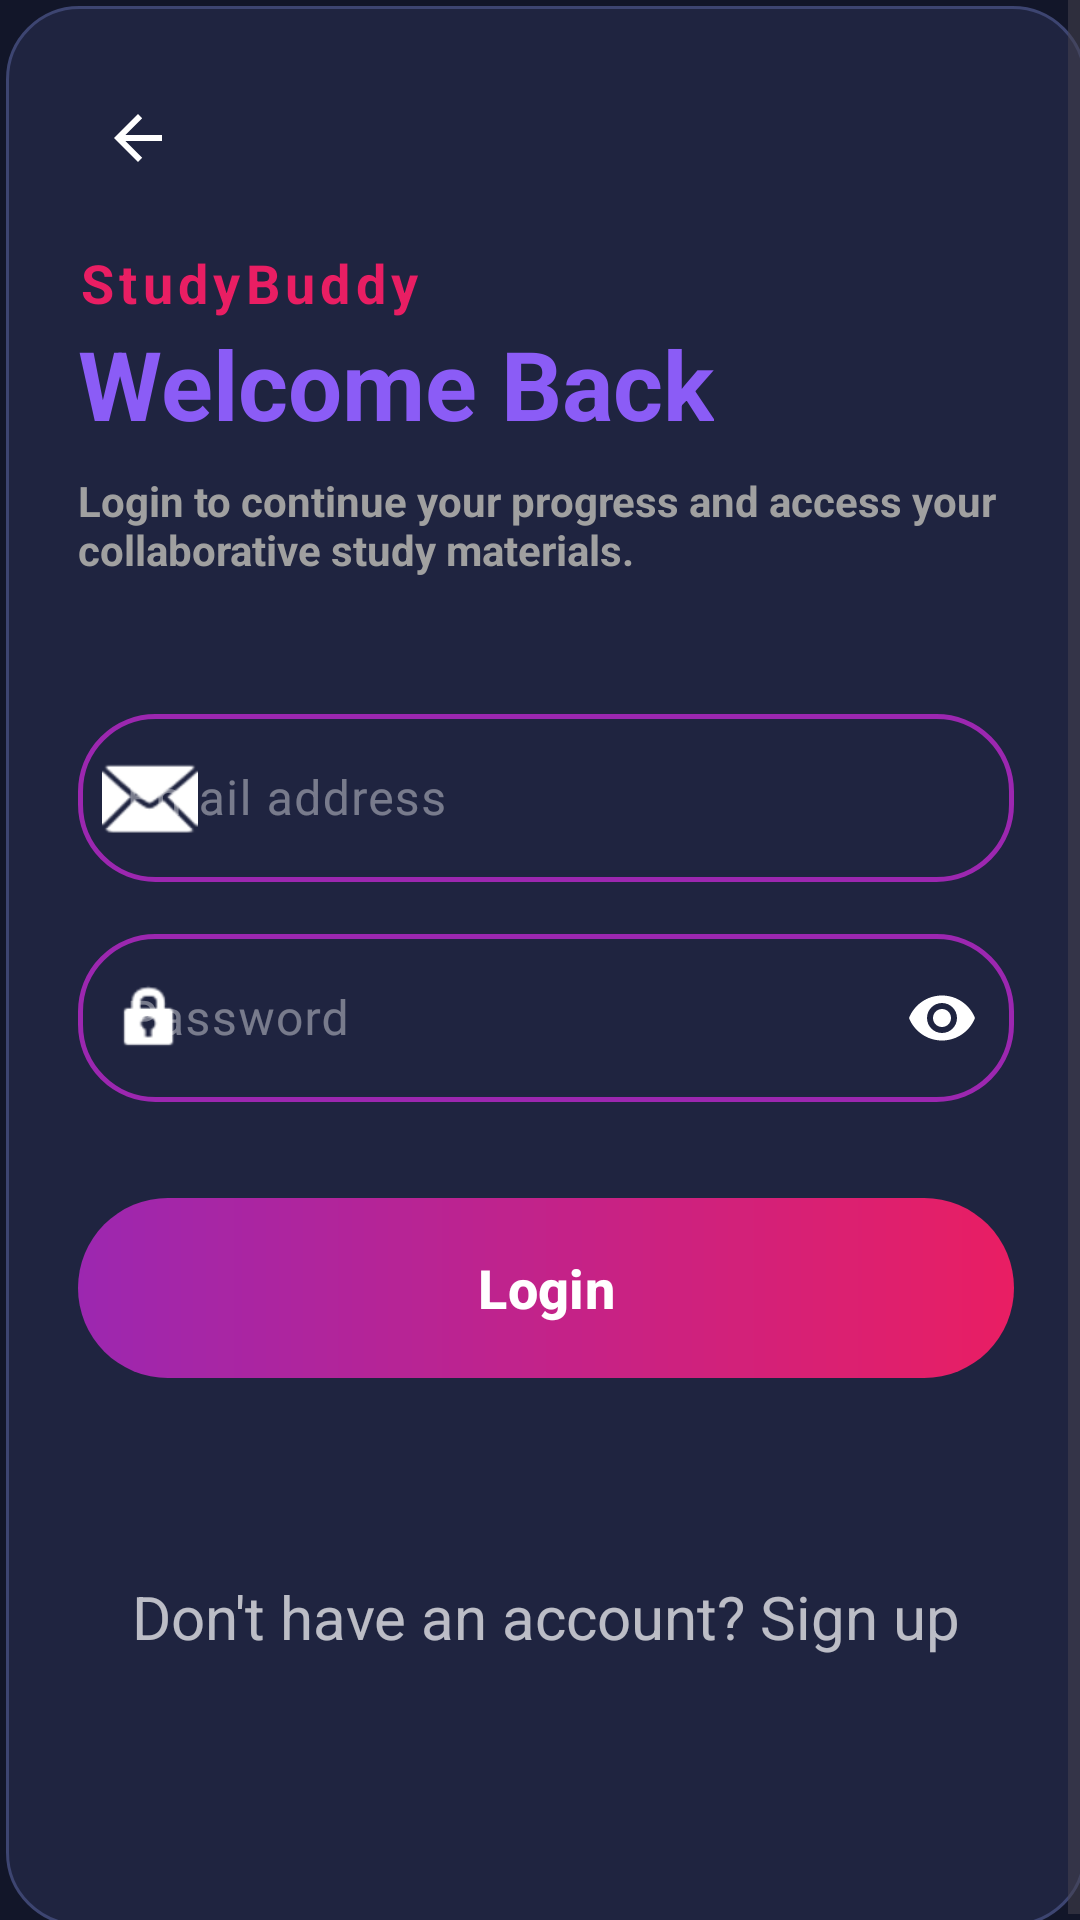

Layout XML and referenced resources for this Android screen:
<!-- AndroidManifest.xml: application theme Theme.Studybuddy -->
<!-- res/layout/activity_login.xml -->
<?xml version="1.0" encoding="utf-8"?>
<ScrollView xmlns:android="http://schemas.android.com/apk/res/android"
    xmlns:app="http://schemas.android.com/apk/res-auto"
    xmlns:tools="http://schemas.android.com/tools"
    android:layout_width="match_parent"
    android:layout_height="match_parent"
    android:background="@color/b_background_deep"
    android:fillViewport="true">

    <androidx.constraintlayout.widget.ConstraintLayout
        android:id="@+id/loginRoot"
        android:layout_width="match_parent"
        android:layout_height="wrap_content"
        android:layout_margin="2dp"
        android:background="@drawable/main_container_background"
        android:padding="24dp">

        <ImageButton
            android:id="@+id/btnBack"
            android:layout_width="40dp"
            android:layout_height="40dp"
            android:background="?attr/selectableItemBackgroundBorderless"
            android:src="@drawable/abc_ic_ab_back_material"
            app:layout_constraintStart_toStartOf="parent"
            app:layout_constraintTop_toTopOf="parent"
            app:tint="#FFFFFF"
            android:contentDescription="@string/desc_back" />

        <TextView
            android:id="@+id/tvBrand"
            android:layout_width="wrap_content"
            android:layout_height="wrap_content"
            android:layout_marginTop="16dp"
            android:text="@string/app_name"
            android:textColor="@color/b_pink_accent"
            android:textSize="18sp"
            android:textStyle="bold"
            android:letterSpacing="0.1"
            app:layout_constraintStart_toStartOf="parent"
            app:layout_constraintTop_toBottomOf="@id/btnBack" />

        <TextView
            android:id="@+id/tvTitle"
            android:layout_width="wrap_content"
            android:layout_height="wrap_content"
            android:text="@string/welcome_back"
            android:textColor="@color/b_purple_bright"
            android:textSize="32sp"
            android:textStyle="bold"
            app:layout_constraintStart_toStartOf="parent"
            app:layout_constraintTop_toBottomOf="@id/tvBrand" />

        <TextView
            android:id="@+id/tvDescription"
            android:layout_width="0dp"
            android:layout_height="wrap_content"
            android:layout_marginTop="8dp"
            android:text="@string/login_description"
            android:textColor="#A0A0A0"
            android:textStyle="bold"
            android:textSize="14sp"
            app:layout_constraintEnd_toEndOf="parent"
            app:layout_constraintStart_toStartOf="parent"
            app:layout_constraintTop_toBottomOf="@id/tvTitle" />

        
        <com.google.android.material.textfield.TextInputLayout
            android:id="@+id/tilEmail"
            android:layout_width="match_parent"
            android:layout_height="wrap_content"
            android:layout_marginTop="40dp"
            android:hint="@string/email_address"
            android:textColorHint="#66FFFFFF"
            app:hintTextColor="#FFFFFF"
            app:startIconDrawable="@android:drawable/ic_dialog_email"
            app:startIconTint="#FFFFFF"
            app:layout_constraintTop_toBottomOf="@id/tvDescription">

            <com.google.android.material.textfield.TextInputEditText
                android:id="@+id/etEmail"
                android:layout_width="match_parent"
                android:layout_height="56dp"
                android:background="@drawable/input_field_background"
                android:backgroundTint="@null"
                android:textColor="#FFFFFF"
                android:inputType="textEmailAddress" />
        </com.google.android.material.textfield.TextInputLayout>

        
        <com.google.android.material.textfield.TextInputLayout
            android:id="@+id/tilPassword"
            android:layout_width="match_parent"
            android:layout_height="wrap_content"
            android:layout_marginTop="12dp"
            android:hint="@string/password"
            android:textColorHint="#66FFFFFF"
            app:hintTextColor="#FFFFFF"
            app:startIconDrawable="@android:drawable/ic_lock_idle_lock"
            app:startIconTint="#FFFFFF"
            app:passwordToggleEnabled="true"
            app:passwordToggleTint="#FFFFFF"
            app:layout_constraintTop_toBottomOf="@id/tilEmail">

            <com.google.android.material.textfield.TextInputEditText
                android:id="@+id/etPassword"
                android:layout_width="match_parent"
                android:layout_height="56dp"
                android:background="@drawable/input_field_background"
                android:backgroundTint="@null"
                android:textColor="#FFFFFF"
                android:inputType="textPassword" />
        </com.google.android.material.textfield.TextInputLayout>

        <com.google.android.material.button.MaterialButton
            android:id="@+id/btnLogin"
            android:layout_width="match_parent"
            android:layout_height="60dp"
            android:layout_marginTop="32dp"
            android:background="@drawable/button_gradient"
            app:backgroundTint="@null"
            android:text="@string/login"
            android:textAllCaps="false"
            android:textColor="#FFFFFF"
            android:textSize="18sp"
            android:textStyle="bold"
            app:cornerRadius="30dp"
            android:foreground="?attr/selectableItemBackground"
            app:layout_constraintTop_toBottomOf="@id/tilPassword" />

        <TextView
            android:id="@+id/tvSignupRedirect"
            android:layout_width="wrap_content"
            android:layout_height="wrap_content"
            android:layout_marginTop="20dp"
            android:layout_marginBottom="20dp"
            android:text="@string/dont_have_account_signup"
            android:textSize="20dp"
            android:textColor="#B3FFFFFF"
            app:layout_constraintBottom_toBottomOf="parent"
            app:layout_constraintEnd_toEndOf="parent"
            app:layout_constraintStart_toStartOf="parent"
            app:layout_constraintTop_toBottomOf="@id/btnLogin" />

    </androidx.constraintlayout.widget.ConstraintLayout>
</ScrollView>
<!-- resources referenced by this layout -->
<resources>
  <color name="b_background_deep">#121629</color>
  <color name="b_pink_accent">#E91E63</color>
  <color name="b_purple_bright">#8B5CF6</color>
  <!-- drawable button_gradient (drawable) -->
  <?xml version="1.0" encoding="utf-8"?>
  <shape xmlns:android="http://schemas.android.com/apk/res/android">
      <gradient
          android:startColor="#9C27B0"
          android:endColor="#E91E63"
          android:angle="0"/>
      <corners android:radius="30dp" />
  </shape>
  <!-- drawable input_field_background (drawable) -->
  <?xml version="1.0" encoding="utf-8"?>
  <shape xmlns:android="http://schemas.android.com/apk/res/android">
      <solid android:color="#1F2440" /> 
      <corners android:radius="25dp" /> 
      <stroke
          android:width="1.5dp"
          android:color="#9C27B0" /> 
  </shape>
  <!-- drawable main_container_background (drawable) -->
  <?xml version="1.0" encoding="utf-8"?>
  <shape xmlns:android="http://schemas.android.com/apk/res/android">
      <solid android:color="#1F2440" /> 
      <corners android:radius="24dp" />
  
      <stroke
          android:width="1dp"
          android:color="#3D4571" /> 
  </shape>
  <string name="app_name">StudyBuddy</string>
  <string name="desc_back">Back</string>
  <string name="dont_have_account_signup">Don\'t have an account? Sign up</string>
  <string name="email_address">Email address</string>
  <string name="login">Login</string>
  <string name="login_description">Login to continue your progress and access your collaborative study materials.</string>
  <string name="password">Password</string>
  <string name="welcome_back">Welcome Back</string>
  <style name="Theme.Studybuddy" parent="Base.Theme.Studybuddy" />
  <style name="Base.Theme.Studybuddy" parent="Theme.Material3.DayNight.NoActionBar">
          
          <item name="android:windowBackground">@color/b_background_dark</item>
          <item name="android:textColorPrimary">@color/b_text_light</item>
      </style>
  <color name="b_background_dark">#18191D</color>
  <color name="b_text_light">#E0E0E0</color>
</resources>
